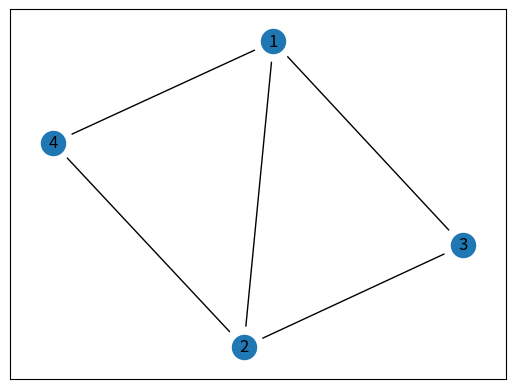

This chart was generated by the following Python code:
import matplotlib.pyplot as plt
import networkx as nx

# Cria o grafo
G = nx.Graph()

# Cria as arestas
G.add_edge(1, 2)
G.add_edge(1, 3)
G.add_edge(1, 4)
G.add_edge(2, 3)
G.add_edge(2, 4)

# Cria o layout e desenha o grafo
pos = nx.spring_layout(G)
fig, ax = plt.subplots()

# Características das arestas
nx.draw_networkx(
    G,
    pos=pos,
    arrows=True,
    arrowstyle="-",
    min_source_margin=15,
    min_target_margin=15,
    with_labels=True,
)

plt.show()
